Labelled photos from "dataset", an image-classification folder in aadarshagarwal1/ETR. The possible labels are: blue, red, yellow.

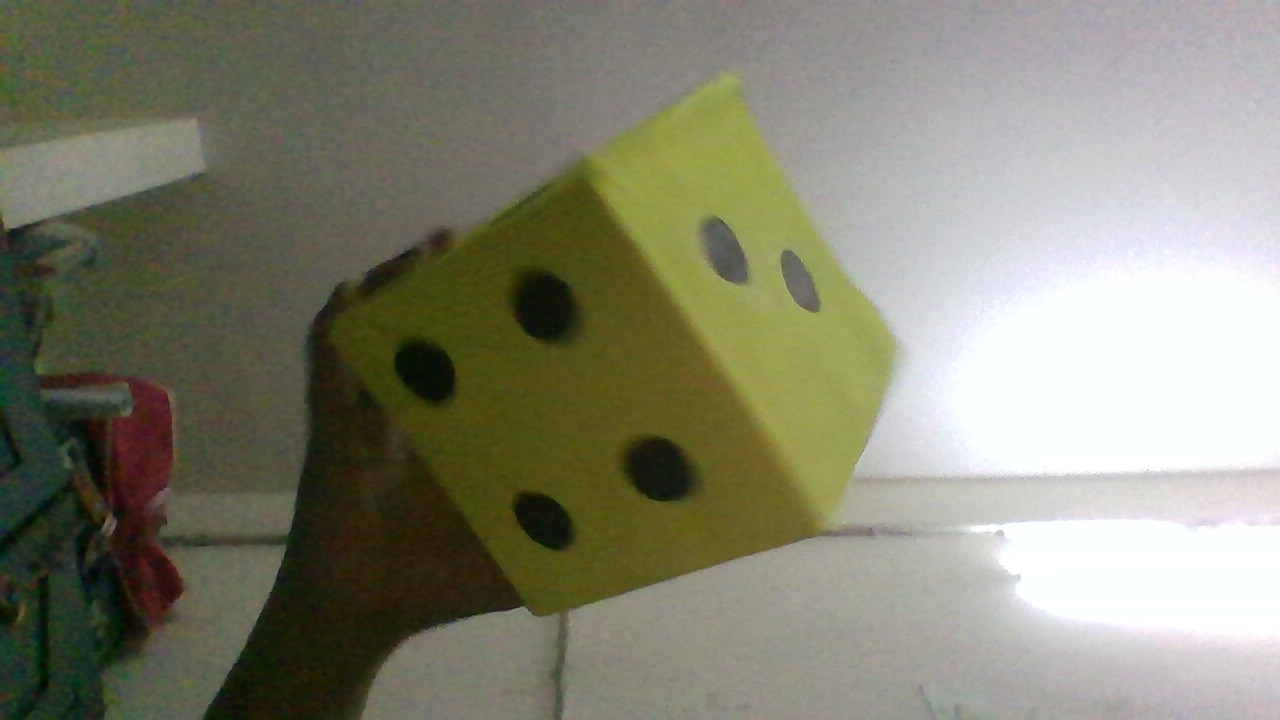
Label: yellow

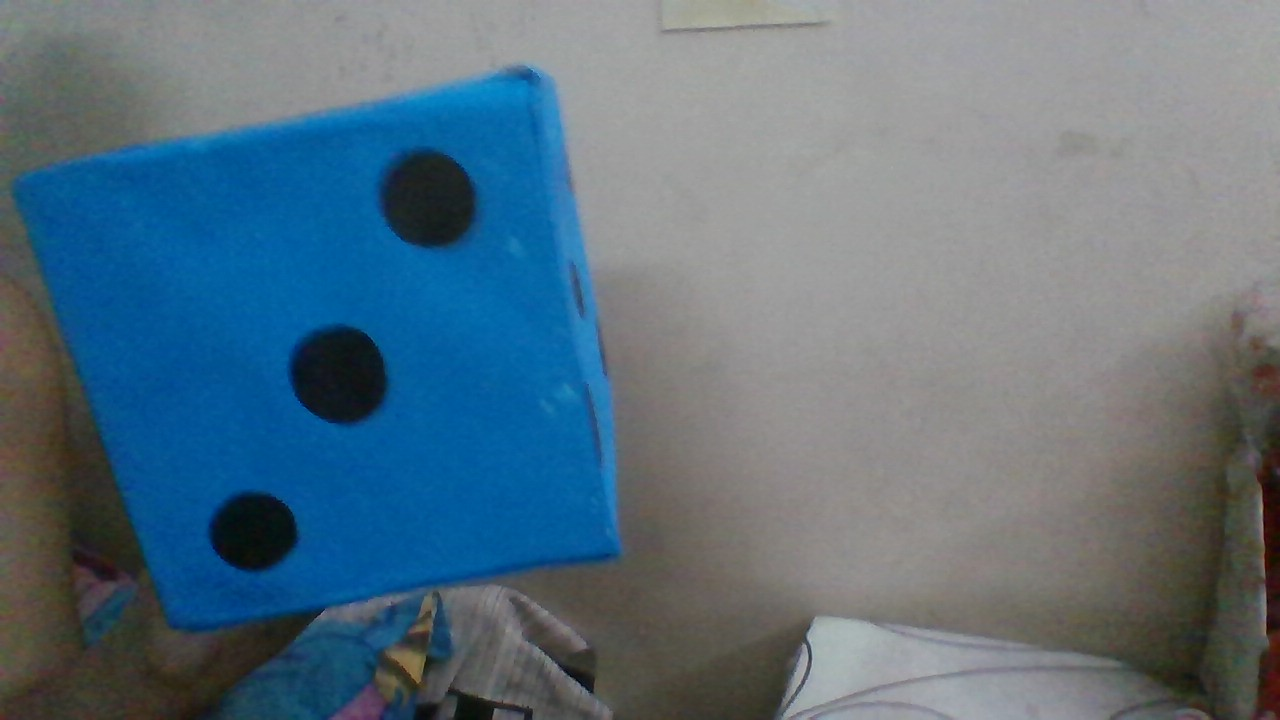
Label: blue

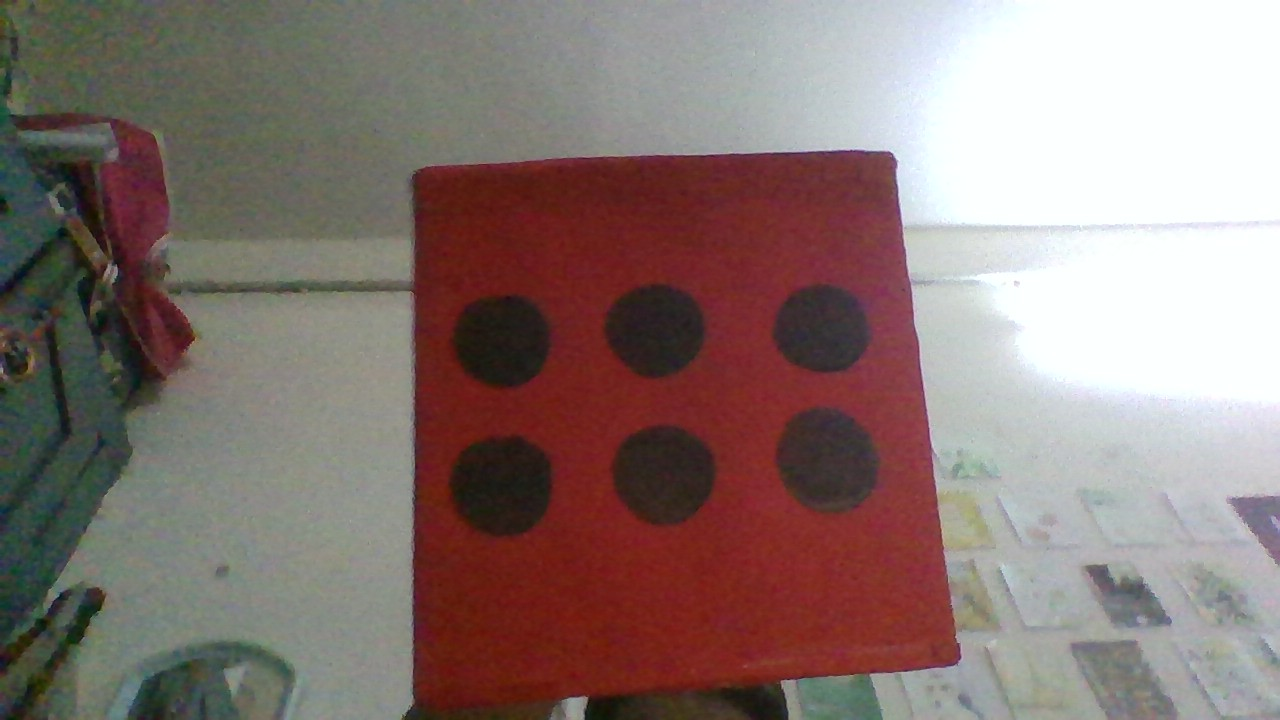
Label: red

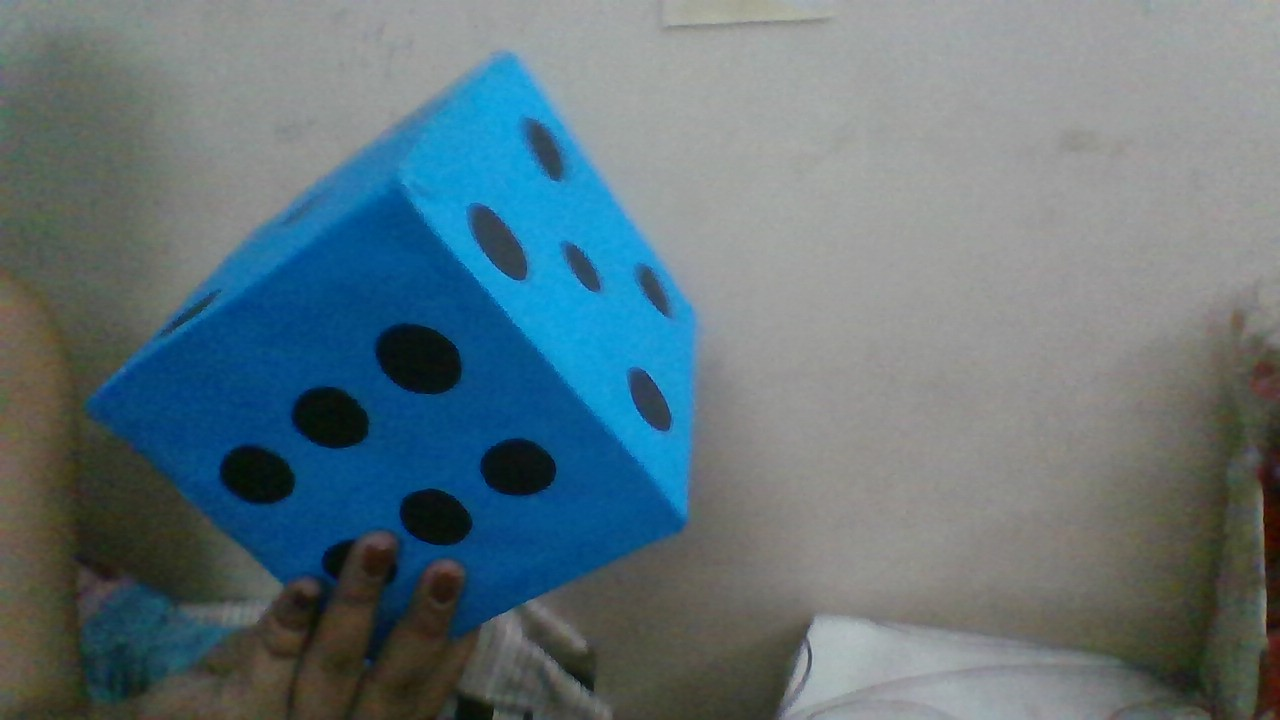
Label: blue

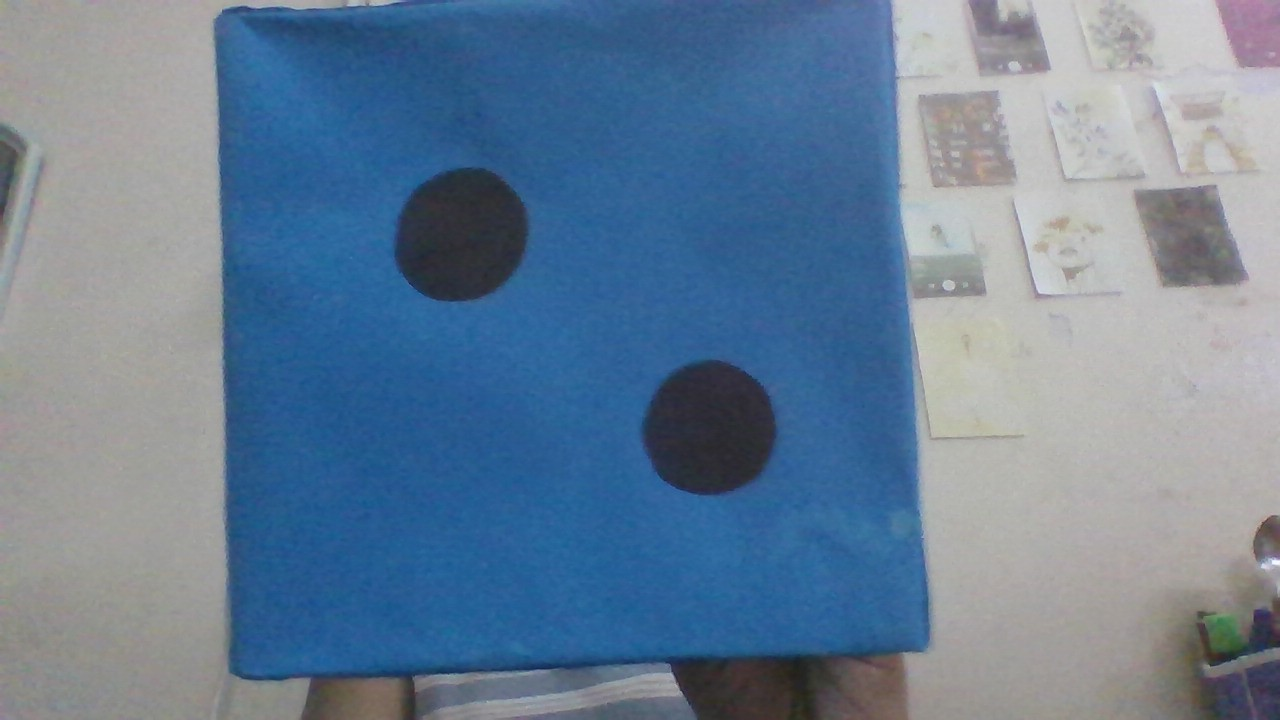
Label: blue

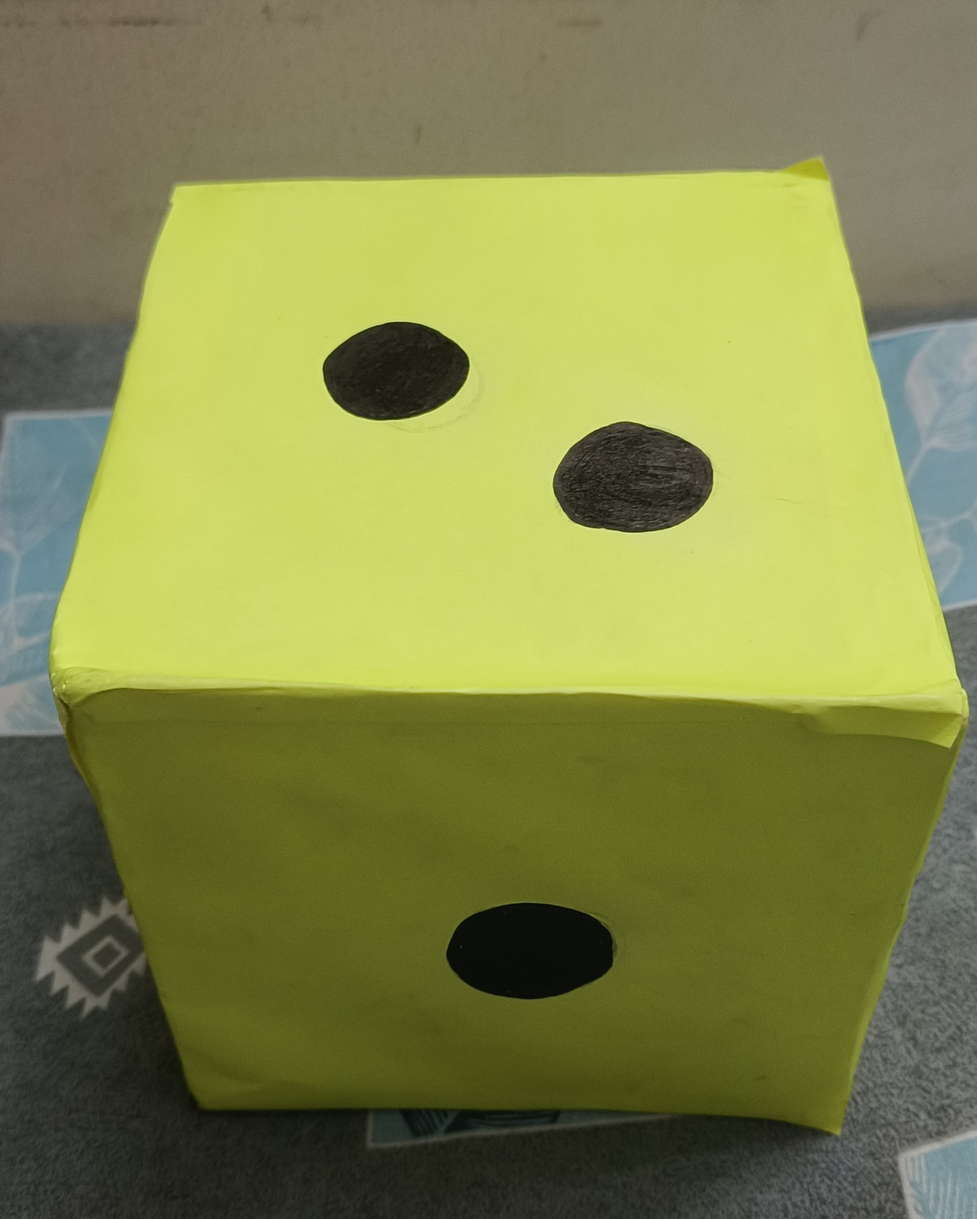
Label: yellow
